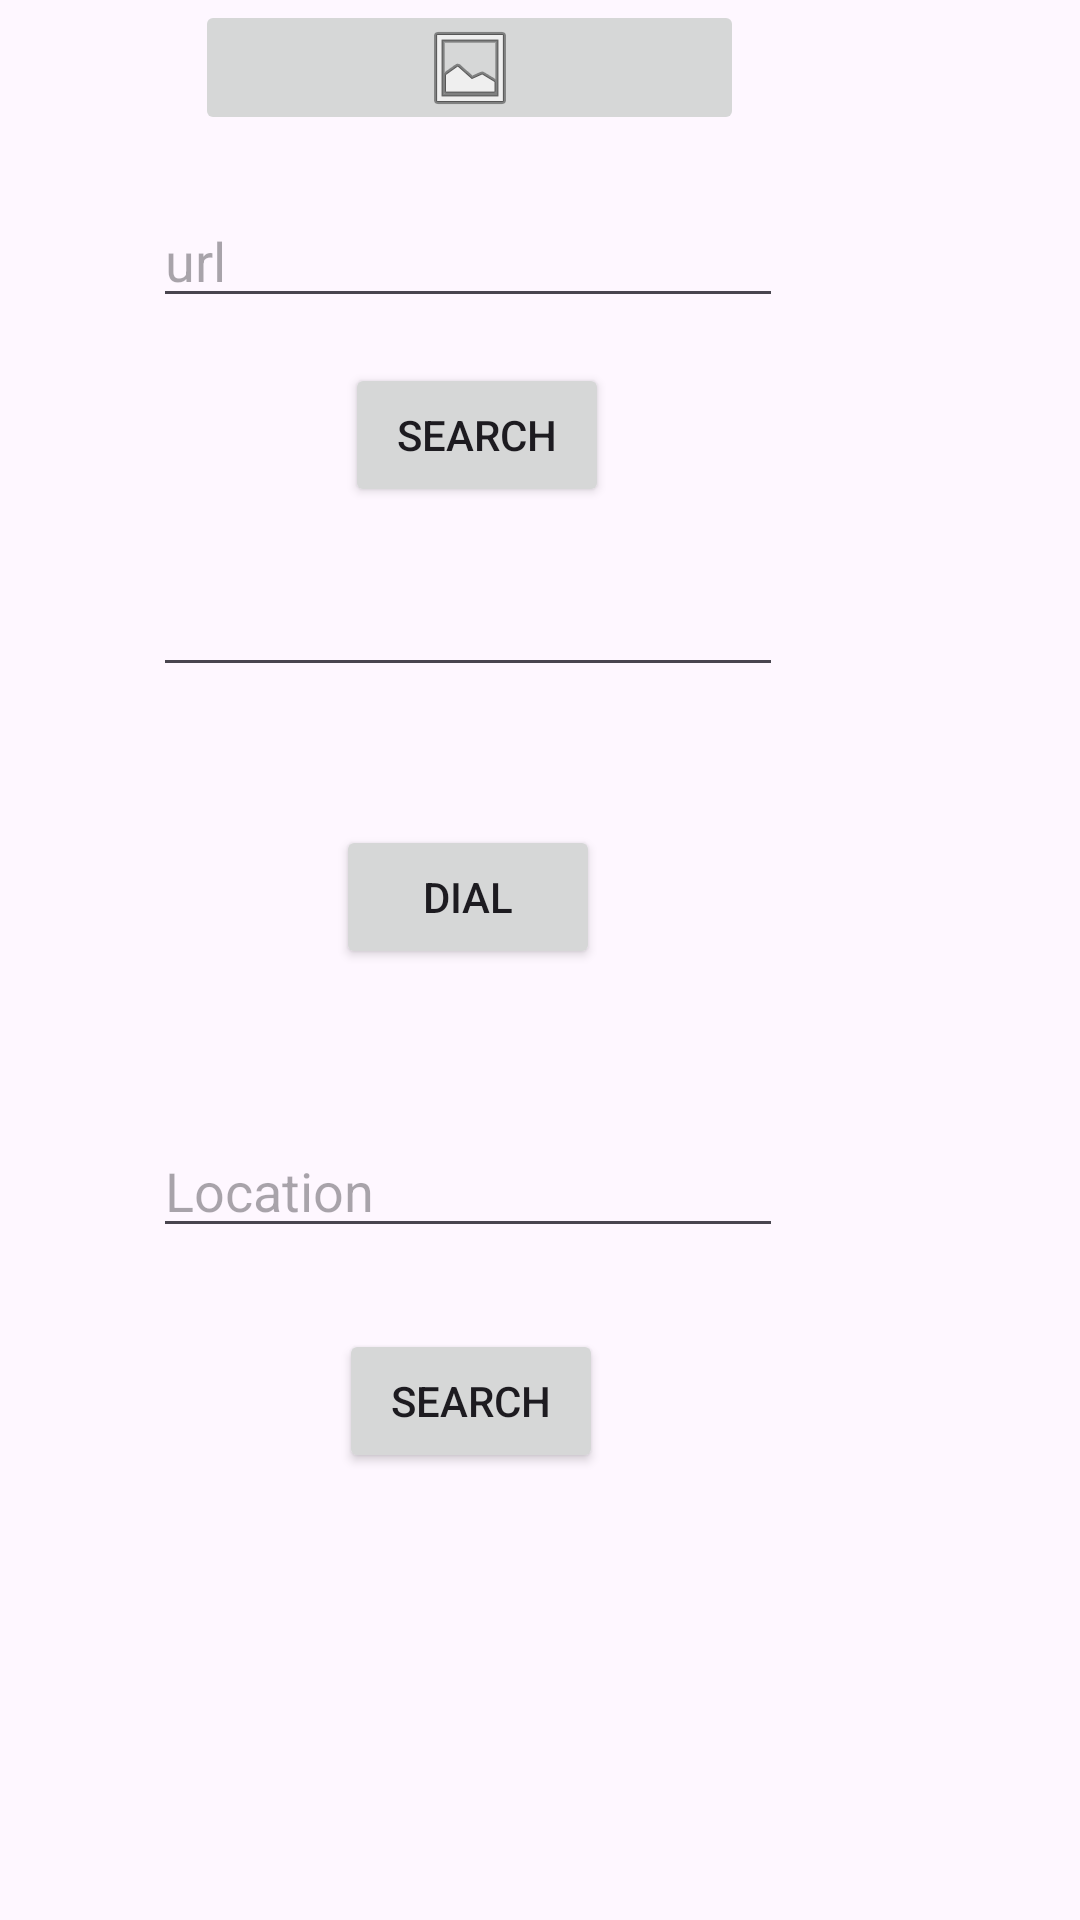

Android layout source for this screen:
<!-- AndroidManifest.xml: application theme Theme.SwarajMain -->
<!-- res/layout/wallpaper.xml -->
<?xml version="1.0" encoding="utf-8"?>
<RelativeLayout xmlns:android="http://schemas.android.com/apk/res/android"
    xmlns:app="http://schemas.android.com/apk/res-auto"
    xmlns:tools="http://schemas.android.com/tools"
    android:layout_width="match_parent"
    android:layout_height="match_parent"
    tools:context=".WallpaperChanger">

    <ImageButton
        android:id="@+id/wallpaperBtn"
        android:layout_width="183dp"
        android:layout_height="91dp"
        android:layout_alignParentEnd="true"
        android:layout_alignParentBottom="true"
        android:layout_marginEnd="112dp"
        android:layout_marginBottom="595dp"
        app:srcCompat="@android:drawable/ic_menu_gallery"
        tools:layout_editor_absoluteX="130dp"
        tools:layout_editor_absoluteY="161dp" />

    <EditText
        android:id="@+id/url"
        android:layout_width="wrap_content"
        android:layout_height="wrap_content"
        android:layout_alignParentEnd="true"
        android:layout_alignParentBottom="true"
        android:layout_marginEnd="99dp"
        android:layout_marginBottom="534dp"
        android:ems="10"
        android:hint="url"
        android:inputType="text" />

    <Button
        android:id="@+id/search"
        android:layout_width="wrap_content"
        android:layout_height="wrap_content"
        android:layout_alignParentEnd="true"
        android:layout_alignParentBottom="true"
        android:layout_marginEnd="157dp"
        android:layout_marginBottom="471dp"
        android:text="Search" />

    <EditText
        android:id="@+id/phone"
        android:layout_width="wrap_content"
        android:layout_height="wrap_content"
        android:layout_alignParentEnd="true"
        android:layout_alignParentBottom="true"
        android:layout_marginEnd="99dp"
        android:layout_marginBottom="411dp"
        android:ems="10"
        android:inputType="phone" />

    <Button
        android:id="@+id/dial"
        android:layout_width="wrap_content"
        android:layout_height="wrap_content"
        android:layout_alignParentEnd="true"
        android:layout_alignParentBottom="true"
        android:layout_marginEnd="160dp"
        android:layout_marginBottom="317dp"
        android:text="Dial" />

    <EditText
        android:id="@+id/location"
        android:layout_width="wrap_content"
        android:layout_height="wrap_content"
        android:layout_alignParentEnd="true"
        android:layout_alignParentBottom="true"
        android:layout_marginEnd="99dp"
        android:layout_marginBottom="224dp"
        android:ems="10"
        android:hint="Location"
        android:inputType="text" />

    <Button
        android:id="@+id/searchLoc"
        android:layout_width="wrap_content"
        android:layout_height="wrap_content"
        android:layout_alignParentEnd="true"
        android:layout_alignParentBottom="true"
        android:layout_marginEnd="159dp"
        android:layout_marginBottom="149dp"
        android:text="Search" />
</RelativeLayout>
<!-- resources referenced by this layout -->
<resources>
  <style name="Theme.SwarajMain" parent="Base.Theme.SwarajMain" />
  <style name="Base.Theme.SwarajMain" parent="Theme.Material3.DayNight.NoActionBar">
          
          
      </style>
</resources>
